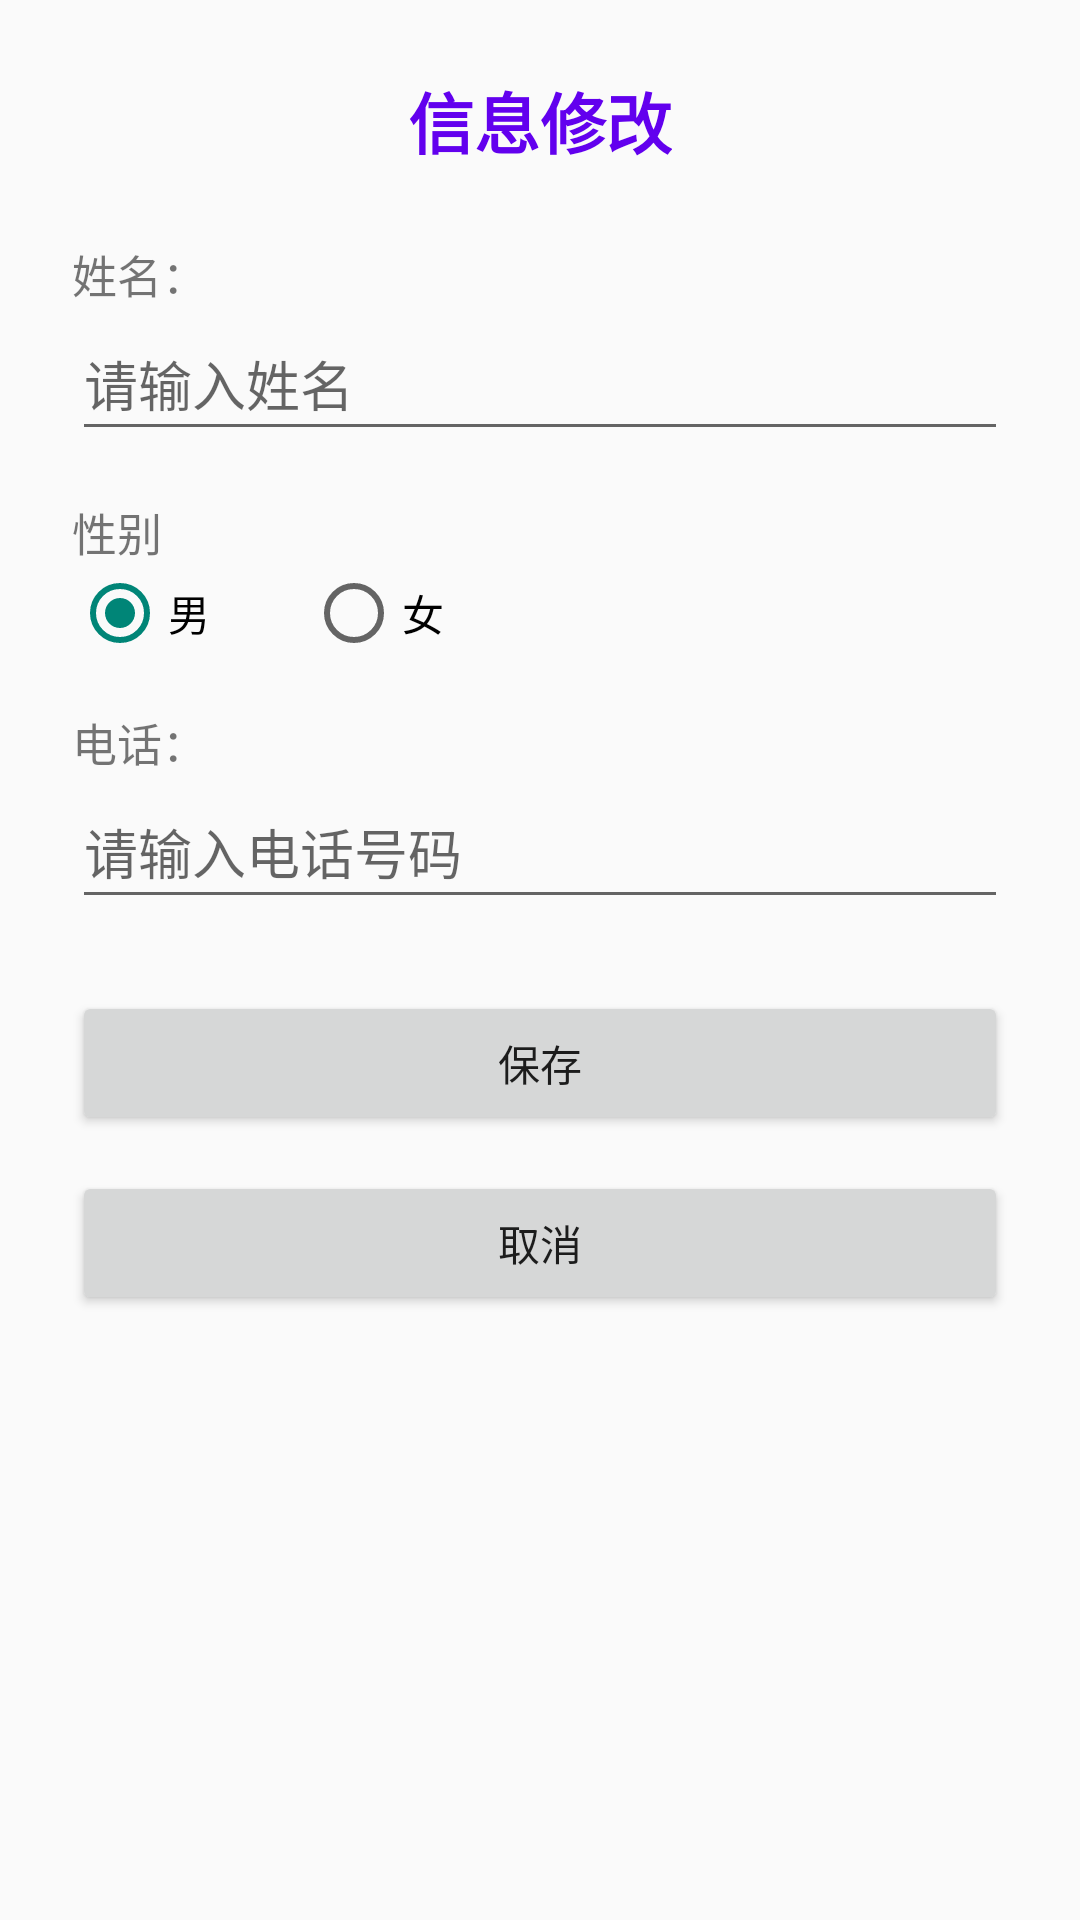

Android layout source for this screen:
<!-- AndroidManifest.xml: application theme Theme.MyApplication -->
<!-- res/layout/activity_info_edit.xml -->
<?xml version="1.0" encoding="utf-8"?>
<ScrollView xmlns:android="http://schemas.android.com/apk/res/android"
    android:layout_width="match_parent"
    android:layout_height="match_parent"
    android:fillViewport="true">

    <LinearLayout
        android:layout_width="match_parent"
        android:layout_height="wrap_content"
        android:orientation="vertical"
        android:gravity="center_horizontal"
        android:padding="24dp">

        <TextView
            android:layout_width="wrap_content"
            android:layout_height="wrap_content"
            android:text="@string/edit_title"
            android:textSize="22sp"
            android:textStyle="bold"
            android:textColor="@color/purple_500"
            android:layout_marginBottom="24dp" />

        
        <TextView
            android:layout_width="match_parent"
            android:layout_height="wrap_content"
            android:text="@string/p_label_name"
            android:textSize="15sp" />
        <EditText
            android:id="@+id/etName"
            android:layout_width="match_parent"
            android:layout_height="wrap_content"
            android:hint="@string/edit_hint_name"
            android:inputType="textPersonName"
            android:minHeight="48dp"
            android:layout_marginBottom="16dp" />

        
        <TextView
            android:layout_width="match_parent"
            android:layout_height="wrap_content"
            android:text="@string/edit_label_gender"
            android:textSize="15sp" />
        <RadioGroup
            android:id="@+id/rgGender"
            android:layout_width="match_parent"
            android:layout_height="wrap_content"
            android:orientation="horizontal"
            android:layout_marginBottom="16dp">
            <RadioButton
                android:id="@+id/rbMale"
                android:layout_width="wrap_content"
                android:layout_height="wrap_content"
                android:text="@string/edit_male"
                android:checked="true" />
            <RadioButton
                android:id="@+id/rbFemale"
                android:layout_width="wrap_content"
                android:layout_height="wrap_content"
                android:text="@string/edit_female"
                android:layout_marginStart="32dp" />
        </RadioGroup>

        
        <TextView
            android:layout_width="match_parent"
            android:layout_height="wrap_content"
            android:text="@string/p_label_phone"
            android:textSize="15sp" />
        <EditText
            android:id="@+id/etPhone"
            android:layout_width="match_parent"
            android:layout_height="wrap_content"
            android:hint="@string/edit_hint_phone"
            android:inputType="phone"
            android:minHeight="48dp"
            android:layout_marginBottom="24dp" />

        <Button
            android:id="@+id/btnSave"
            android:layout_width="match_parent"
            android:layout_height="wrap_content"
            android:text="@string/edit_save"
            android:layout_marginBottom="12dp" />

        <Button
            android:id="@+id/btnCancel"
            android:layout_width="match_parent"
            android:layout_height="wrap_content"
            android:text="@string/edit_cancel" />

    </LinearLayout>
</ScrollView>
<!-- resources referenced by this layout -->
<resources>
  <color name="purple_500">#FF6200EE</color>
  <string name="edit_cancel">取消</string>
  <string name="edit_female">女</string>
  <string name="edit_hint_name">请输入姓名</string>
  <string name="edit_hint_phone">请输入电话号码</string>
  <string name="edit_label_gender">性别</string>
  <string name="edit_male">男</string>
  <string name="edit_save">保存</string>
  <string name="edit_title">信息修改</string>
  <string name="p_label_name">姓名：</string>
  <string name="p_label_phone">电话：</string>
  <style name="Theme.MyApplication" parent="Base.Theme.MyApplication" />
  <style name="Base.Theme.MyApplication" parent="Theme.MaterialComponents.DayNight.DarkActionBar.Bridge">
          
          
      </style>
</resources>
